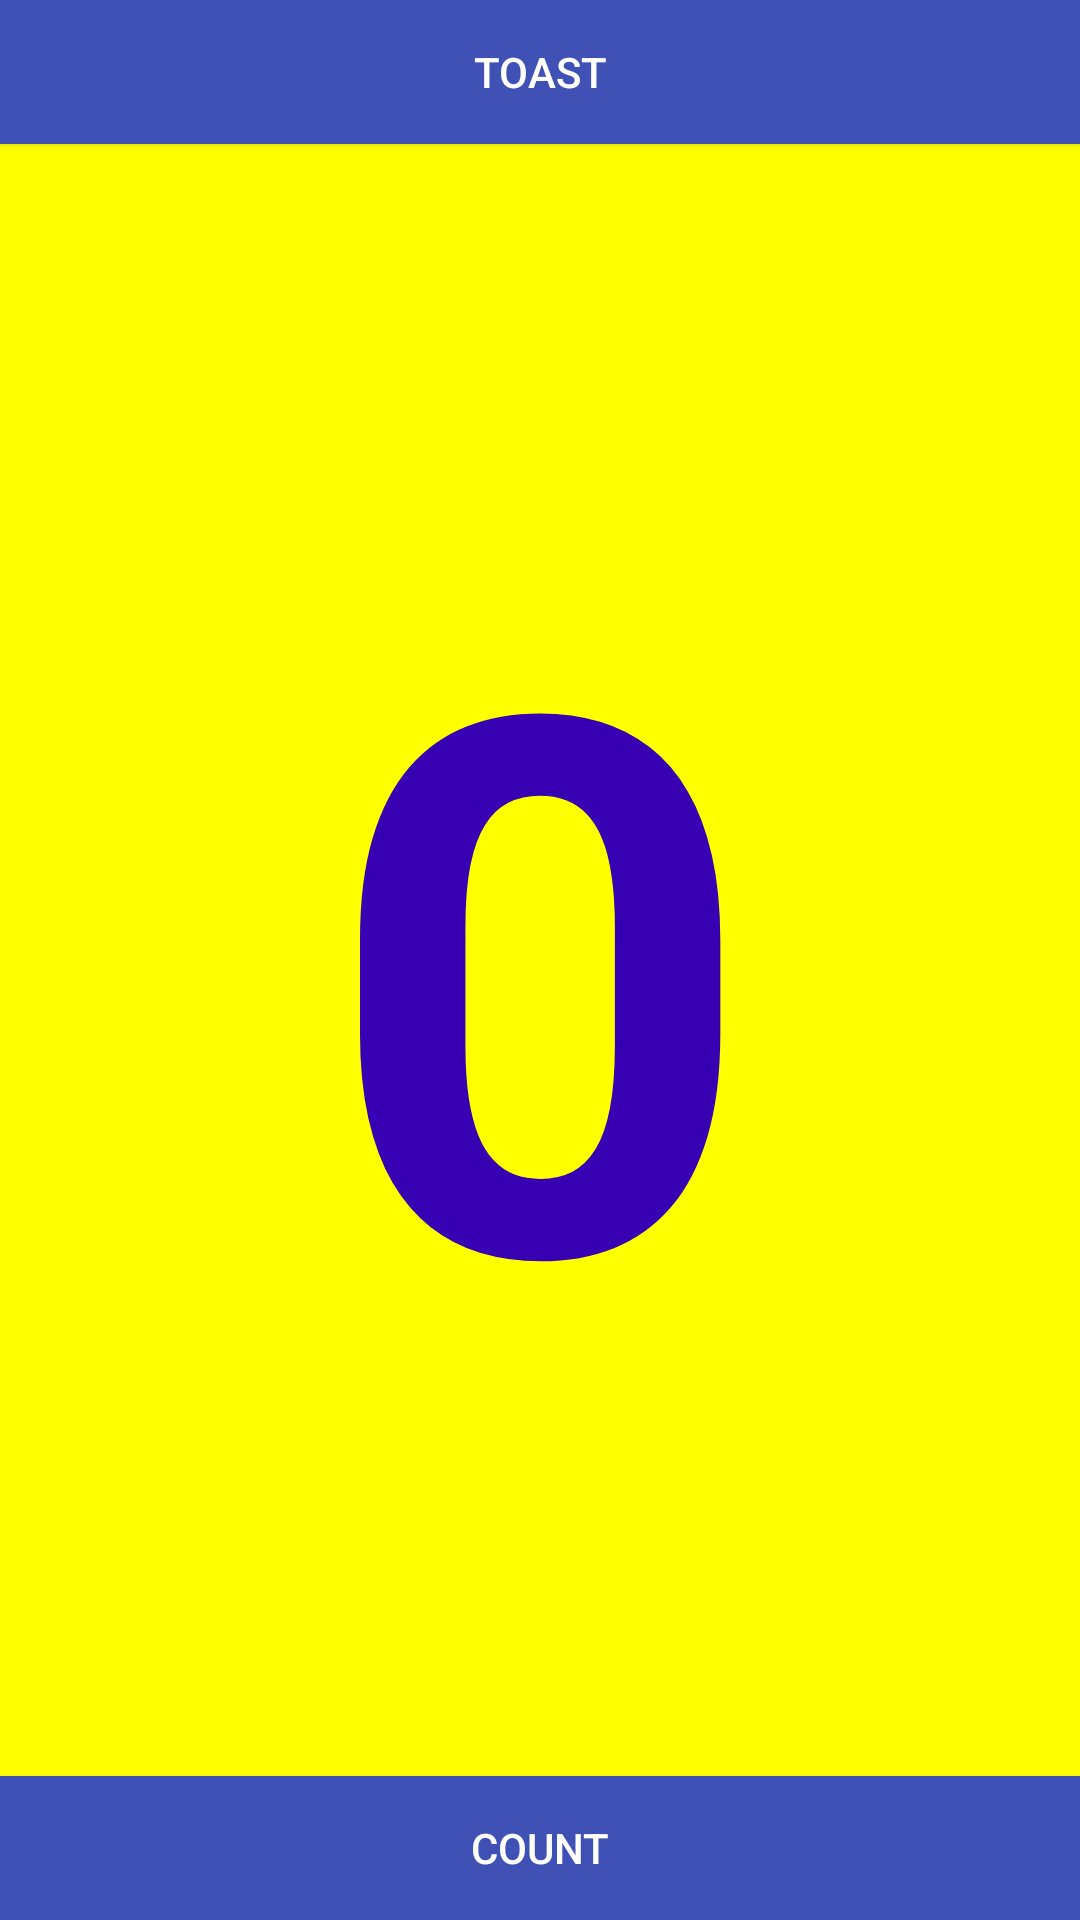

This screen was rendered from an Android layout file. Write that file and the resources it references.
<!-- AndroidManifest.xml: application theme Theme.MyAppZ -->
<!-- res/layout/activity_design.xml -->
<?xml version="1.0" encoding="utf-8"?>
    <LinearLayout xmlns:android="http://schemas.android.com/apk/res/android"
        xmlns:app="http://schemas.android.com/apk/res-auto"
        xmlns:tools="http://schemas.android.com/tools"
        android:layout_width="match_parent"
        android:layout_height="match_parent"
        android:orientation="vertical"
        tools:context=".Design">
        <Button
            android:id="@+id/button_toast"
            android:layout_width="match_parent"
            android:layout_height="wrap_content"
            android:text="TOAST"
            android:background="#3f51b5"
            android:textColor="@android:color/white" />
        <TextView
            android:id="@+id/show_count"
            android:layout_width="match_parent"
            android:layout_height="wrap_content"
            android:gravity="center"
            android:text="0"
            android:textSize="250dp"
            android:textStyle="bold"
            android:textColor="@color/purple_700"
            android:background="#FFFF00"
            android:layout_weight="2" />
        <Button
            android:id="@+id/button_count"
            android:layout_width="match_parent"
            android:layout_height="wrap_content"
            android:text="COUNT"
            android:background="#3f51b5"
            android:textColor="@android:color/white" />
    </LinearLayout>
<!-- resources referenced by this layout -->
<resources>
  <style name="Theme.MyAppZ" parent="Theme.MaterialComponents.DayNight.DarkActionBar">
          
          <item name="colorPrimary">@color/purple_500</item>
          <item name="colorPrimaryVariant">@color/purple_700</item>
          <item name="colorOnPrimary">@color/white</item>
          
          <item name="colorSecondary">@color/teal_200</item>
          <item name="colorSecondaryVariant">@color/teal_700</item>
          <item name="colorOnSecondary">@color/black</item>
          
          <item name="android:statusBarColor" tools:targetApi="l">?attr/colorPrimaryVariant</item>
          
      </style>
  <!-- not gathered from this repository: default colours our renderer supplied (Android Studio template values) -->
  <color name="purple_500">#FF6200EE</color>
  <color name="purple_700">#FF3700B3</color>
  <color name="teal_200">#FF03DAC5</color>
  <color name="teal_700">#FF018786</color>
  <color name="black">#FF000000</color>
  <color name="white">#FFFFFFFF</color>
</resources>
